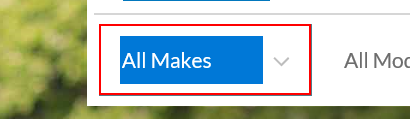
Workflow: Main

Step 1: select [DT.Rows(0).Item(0).ToString] in the drop-down

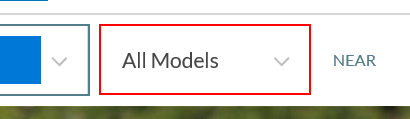
Step 2: select [DT.Rows(0).Item(1).ToString] in the drop-down

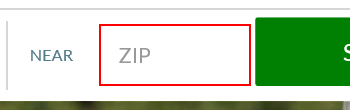
Step 3: type [DT.Rows(0).Item(2).ToString] into the text box

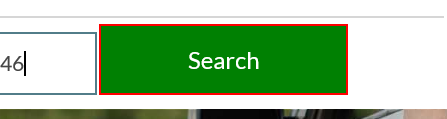
Step 4: click on the text box

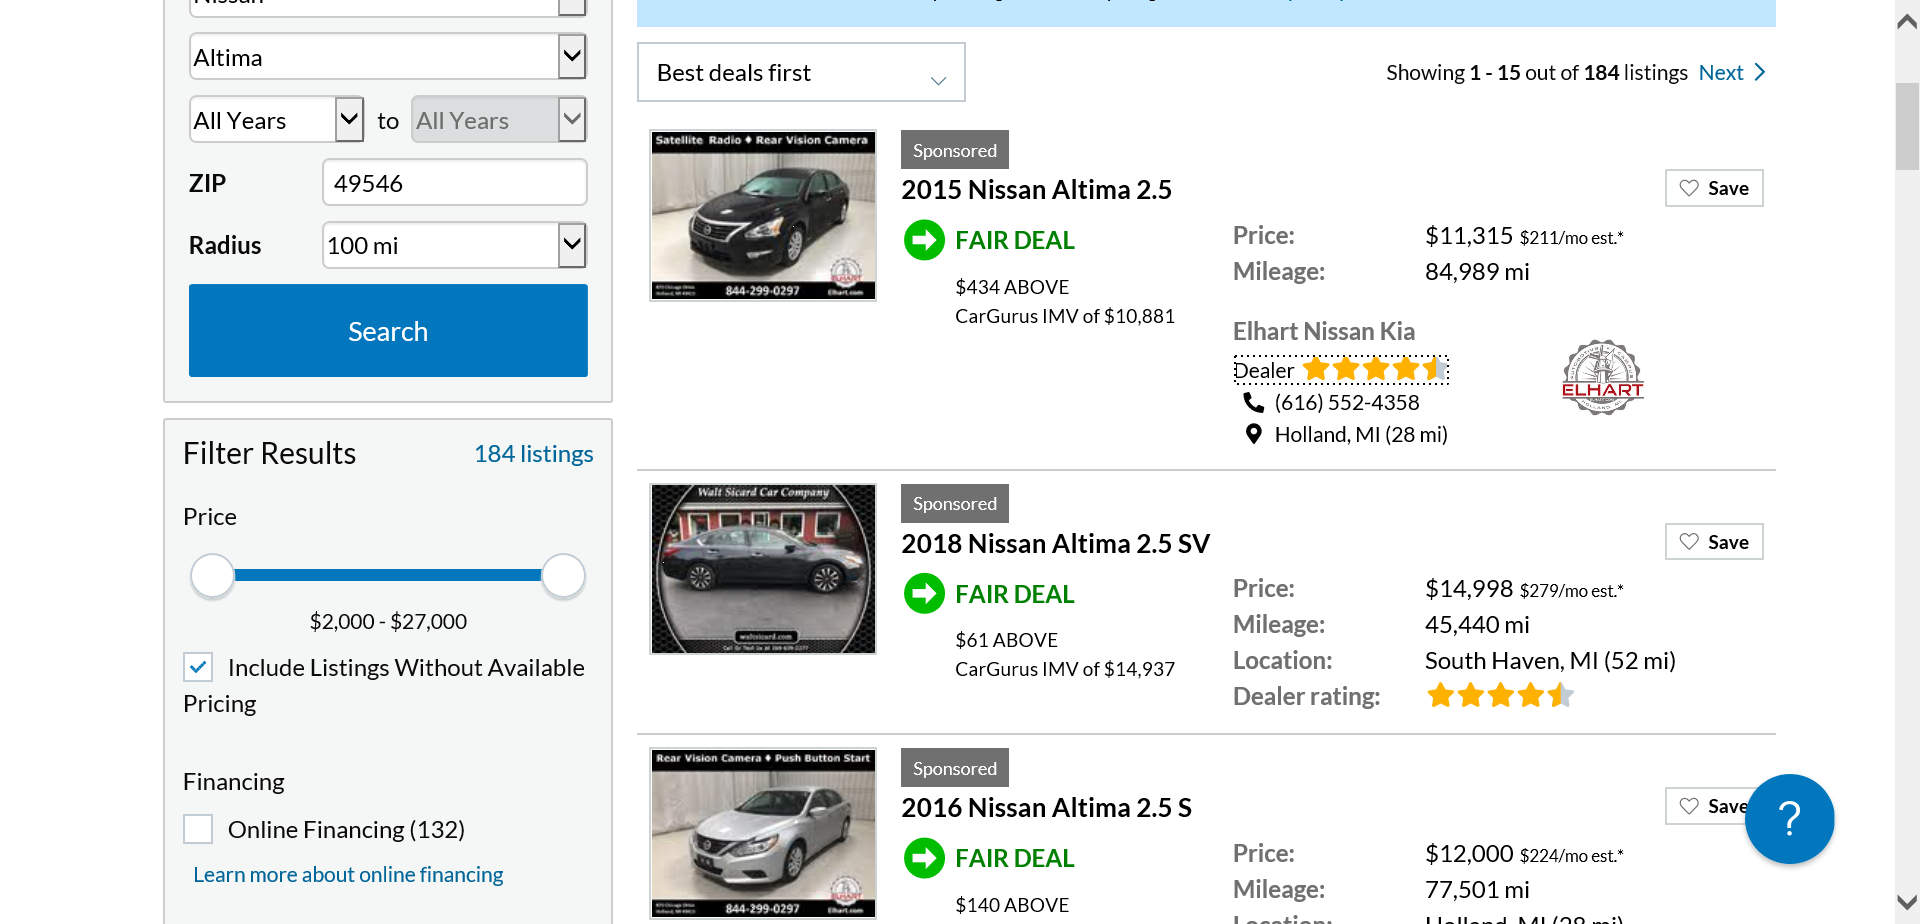
Step 5: Attach Browser 'UsedNissa Page' in window 'Used Nissan Altima for Sale in Grand Rapids, MI - CarGurus'

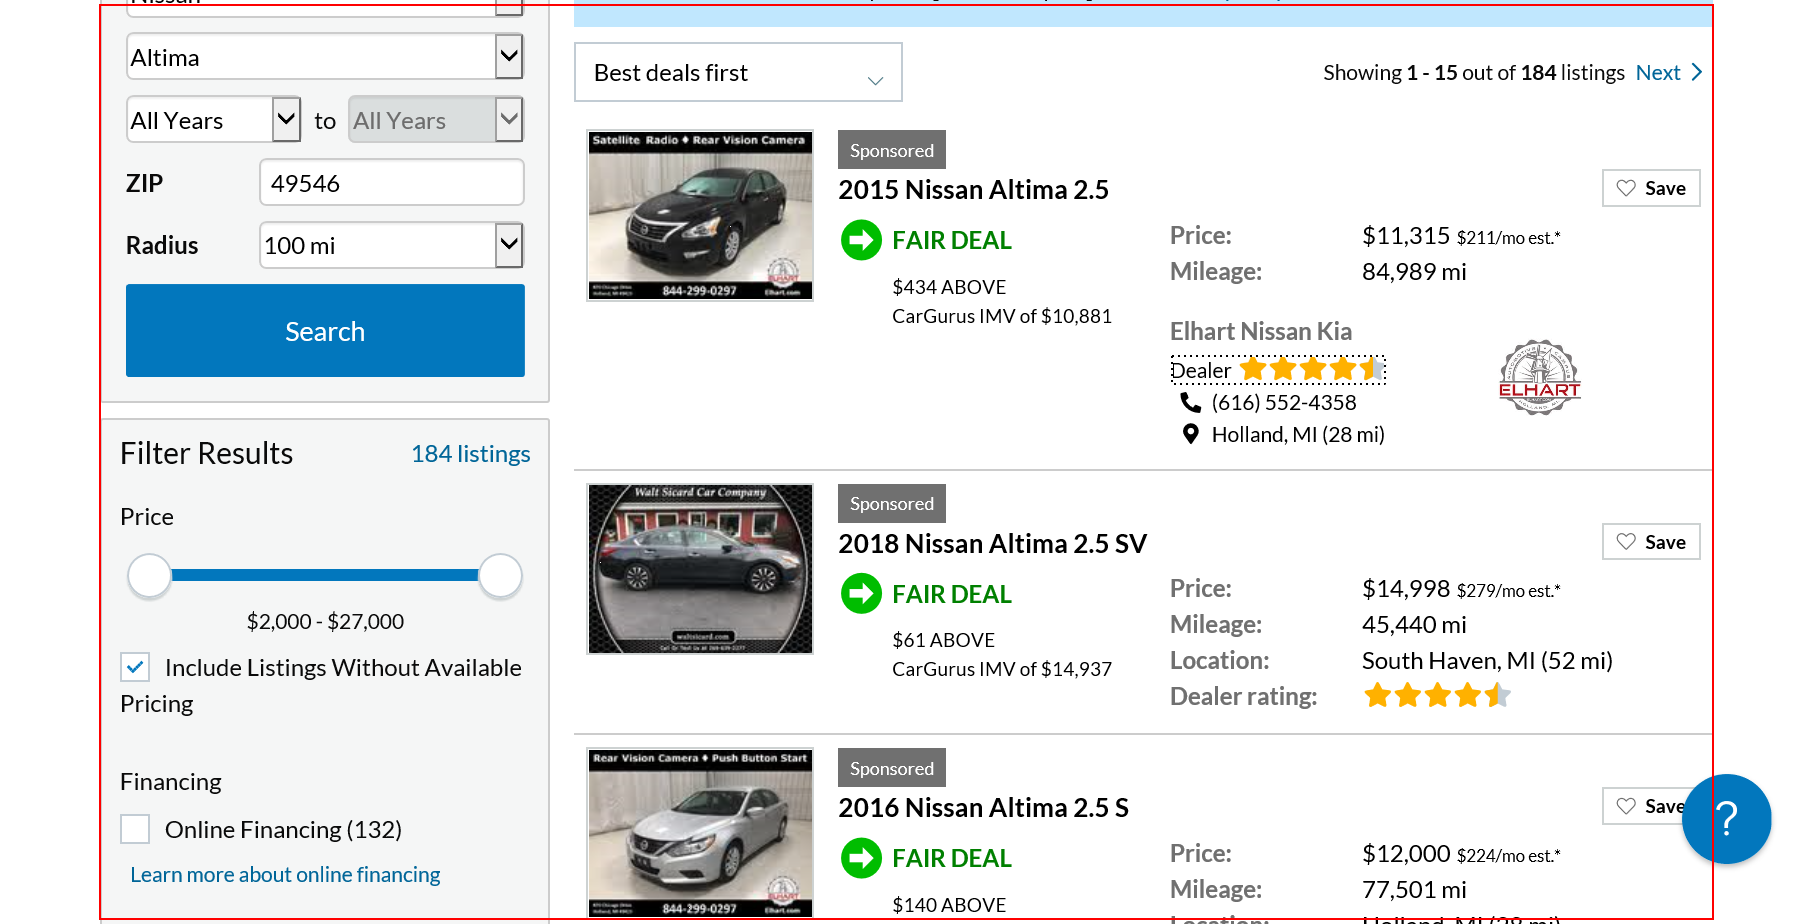
Step 6: get-text from the element